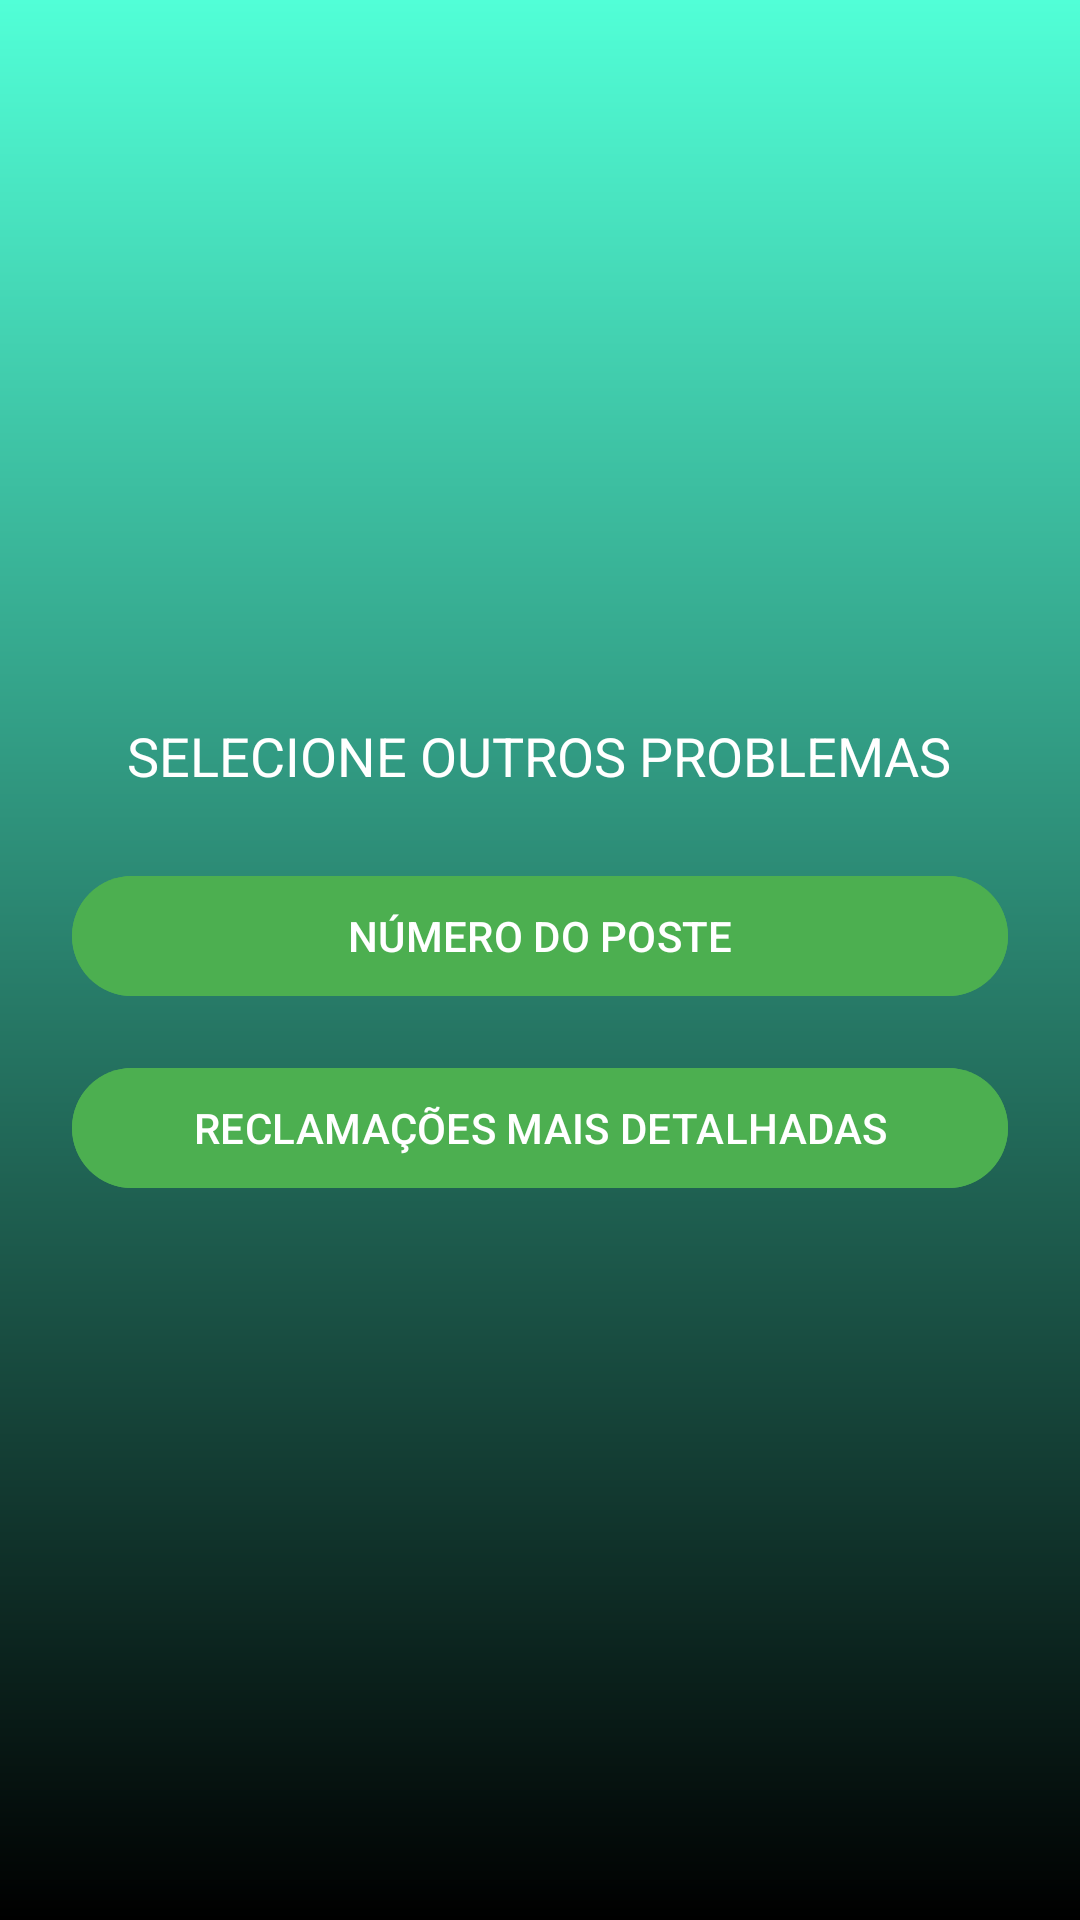

Android layout source for this screen:
<!-- AndroidManifest.xml: application theme Theme.Barcarena -->
<!-- res/layout/activity_outros_problemas.xml -->
<?xml version="1.0" encoding="utf-8"?>
<LinearLayout
    xmlns:android="http://schemas.android.com/apk/res/android"
    xmlns:app="http://schemas.android.com/apk/res-auto"
    android:layout_width="match_parent"
    android:layout_height="match_parent"
    android:orientation="vertical"
    android:gravity="center"
    android:padding="24dp"
    android:background="@drawable/gradiente_fundo">

    
    <TextView
        android:id="@+id/tv_selecione_outros_problemas"
        android:layout_width="wrap_content"
        android:layout_height="wrap_content"
        android:text="SELECIONE OUTROS PROBLEMAS"
        android:textColor="#FFFFFF"
        android:textSize="18sp"
        android:layout_marginBottom="24dp"/>

    
    <Button
        android:id="@+id/btn_numero_poste"
        android:layout_width="match_parent"
        android:layout_height="wrap_content"
        android:text="NÚMERO DO POSTE"
        android:textAllCaps="false"
        android:backgroundTint="#4CAF50"
        android:textColor="#FFFFFF"
        android:layout_marginBottom="16dp"/>

    
    <Button
        android:id="@+id/btnReclamacoesDetalhadas"
        android:layout_width="match_parent"
        android:layout_height="wrap_content"
        android:text="RECLAMAÇÕES MAIS DETALHADAS"
        android:textAllCaps="false"
        android:backgroundTint="#4CAF50"
        android:textColor="#FFFFFF"/>

</LinearLayout>
<!-- resources referenced by this layout -->
<resources>
  <!-- drawable gradiente_fundo (drawable) -->
  <shape xmlns:android="http://schemas.android.com/apk/res/android"
      android:shape="rectangle">
  
      <gradient
          android:type="linear"
          android:angle="270"
          android:startColor="#51FFD7"
          android:endColor="#000000"
          android:dither="true">
      </gradient>
  
  </shape>
  <style name="Theme.Barcarena" parent="Base.Theme.Barcarena" />
  <style name="Base.Theme.Barcarena" parent="Theme.Material3.DayNight.NoActionBar">
          
          
      </style>
</resources>
